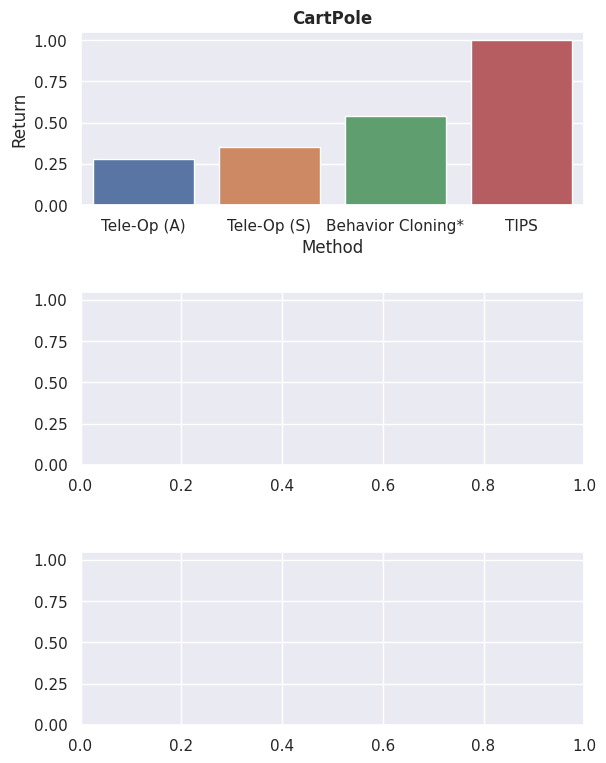

Write the Python code that produced this figure. (Note: this script raises an exception after producing the figure.)
import matplotlib.pyplot as plt
import seaborn as sns
import pandas as pd
import numpy as np


sns.set() # default seaborn theme, scaling, and color palette
# sns.set(style="ticks", palette="muted")

# CartPole
cart_dict = [{'Method': 'Tele-Op (A)', 'Return': 55.4}, 
              {'Method': 'Tele-Op (S)', 'Return': 70.4},
              {'Method': 'Behavior Cloning*', 'Return': 108.2},
              {'Method': 'TIPS', 'Return': 200.0},
            #   {'Method': 'D-COACH', 'Return': 200.0},
              ]
cart = pd.DataFrame(cart_dict)

# Reacher
reach_dict = [{'Method': 'Tele-Op (A)', 'Return': -56.3}, 
              {'Method': 'Tele-Op (S)', 'Return': -36.1},
              {'Method': 'Behavior Cloning*', 'Return': -30.95},
              {'Method': 'TIPS', 'Return': -9.98},
            #   {'Method': 'D-COACH', 'Return': -19.2},
              ]
reach = pd.DataFrame(reach_dict)

# LunarLander
lunar_dict = [{'Method': 'Tele-Op (A)', 'Return': 5.4},
              {'Method': 'Tele-Op (S)', 'Return': 20.4},#90.4},
              {'Method': 'Behavior Cloning*', 'Return': -131.28},
              {'Method': 'TIPS', 'Return': 182.95},
            #   {'Method': 'D-COACH', 'Return': 205.58},
              ]
lunar = pd.DataFrame(lunar_dict)

# Optional: Normalize return
cart['Return'] = cart['Return'].div(200) # normalize return
# Reacher
reach['Return'] = (reach['Return'].div(100)+1) # normalize return
# LunarLander
lunar['Return'] = (lunar['Return']+250).div(500) # normalize return

# Plot using subplots
figure, axes = plt.subplots(3, 1, sharey=True, figsize=(6.5, 9))
plt.subplots_adjust(
    # left    =  0.19,
    # bottom  =  bottom, 
    # right   =  right, 
    # top     =  top, 
    # wspace  =  wspace, 
    hspace  =  0.5
)

axes[0].set_title("CartPole", fontweight='bold')
bar1 = sns.barplot(x="Method", y="Return", hue="Method", data=cart, ax=axes[0], dodge = False)
axes[0].get_legend().remove()
axes[0].set_xlabel('')

axes[1].set_title("Reacher", fontweight='bold')
bar2 = sns.barplot(x="Method", y="Return", hue="Method", data=reach, ax=axes[1], dodge = False)
axes[1].get_legend().remove()
axes[1].set_xlabel('')

axes[2].set_title("LunarLanderContinuous", fontweight='bold')
bar3 = sns.barplot(x="Method", y="Return", hue="Method", data=lunar, ax=axes[2], dodge = False)
axes[2].get_legend().remove()

# Plot using figure function
# Combine datasets
# cart['Env'] = 'CartPole'
# reach['Env'] = 'Reacher'
# lunar['Env'] = 'LunarLanderContinuous'
# il_agents = pd.concat([cart, reach, lunar], sort=False)
# # Plot
# sns.catplot(x="Method", y="Return", hue="Method",
#             row="Env",
#             kind = "bar", data=il_agents)

# Save figure
plt.savefig('IL_agents.pdf', dpi=300)

plt.show()
